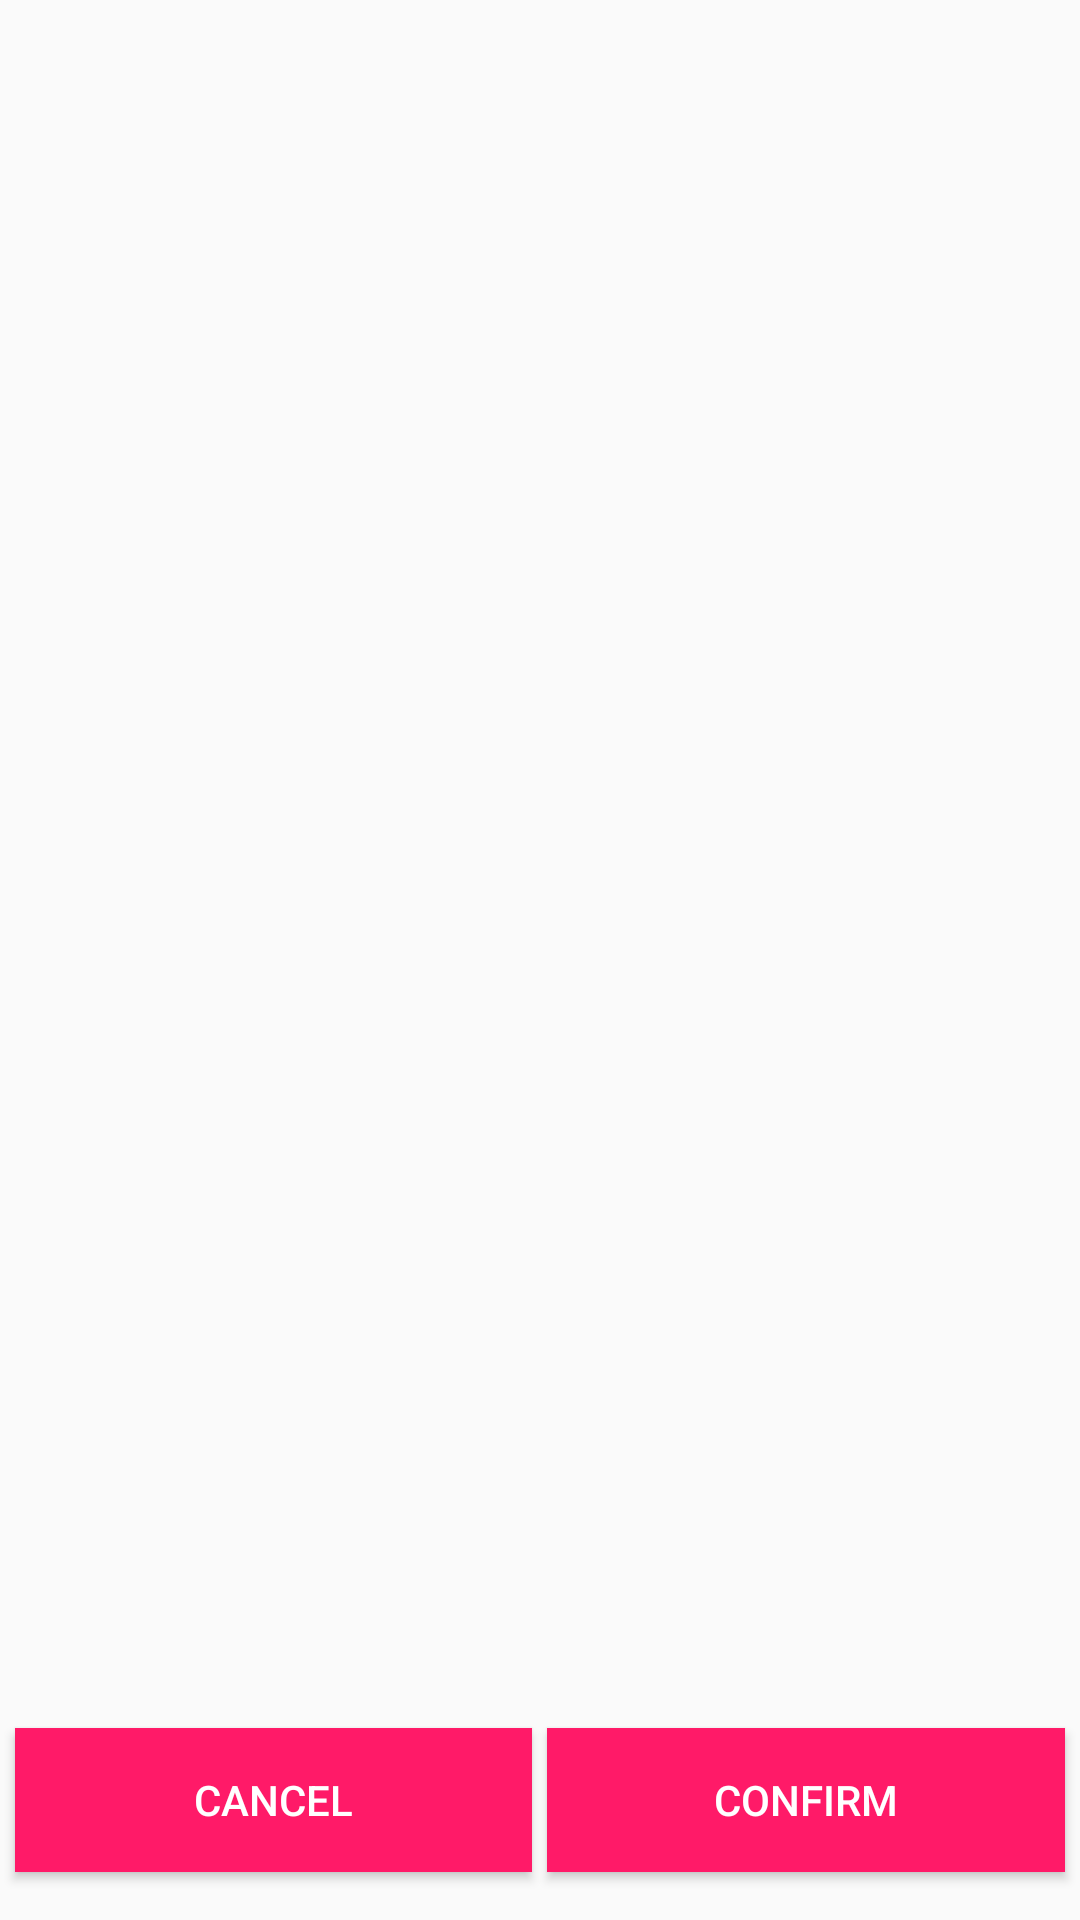

Here is an Android app screen rendered from its layout file. Give the layout XML and the strings, colors and styles it references.
<!-- AndroidManifest.xml: application theme AppTheme -->
<!-- res/layout/confirmlayout.xml -->
<android.support.constraint.ConstraintLayout

    xmlns:android="http://schemas.android.com/apk/res/android"
    xmlns:app="http://schemas.android.com/apk/res-auto"
    xmlns:tools="http://schemas.android.com/tools"
    android:layout_width="match_parent"
    android:layout_height="match_parent"
    tools:context="com.varadhismartek.pathshalamanagement.Fragment.Confirmdialog">


    <LinearLayout
        android:id="@+id/lnrlayt_confirm"
        android:layout_width="match_parent"
        android:layout_height="wrap_content"
        android:layout_marginBottom="8dp"
        android:orientation="horizontal"
        app:layout_constraintBottom_toBottomOf="parent"
        tools:layout_editor_absoluteX="0dp">

        <Button
            android:id="@+id/btn_cancel_confirm"
            android:layout_width="wrap_content"
            android:layout_height="wrap_content"
            android:layout_marginBottom="8dp"
            android:layout_marginLeft="5dp"
            android:layout_marginTop="8dp"
            android:layout_weight="1"
            android:background="?attr/colorAccent"
            android:text="Cancel"
            android:textColor="#fff"
            app:layout_constraintVertical_bias="0.963" />

        <View
            android:layout_width="5dp"
            android:layout_height="match_parent"
            android:background="@android:color/transparent" />

        <Button
            android:id="@+id/btn_confirmlayout"
            android:layout_width="wrap_content"
            android:layout_height="wrap_content"
            android:layout_marginBottom="8dp"
            android:layout_marginRight="5dp"
            android:layout_marginTop="8dp"
            android:layout_weight="1"
            android:background="?attr/colorAccent"
            android:text="Confirm"
            android:textColor="#fff"
            app:layout_constraintBottom_toBottomOf="parent"
            app:layout_constraintEnd_toEndOf="parent"
            app:layout_constraintStart_toStartOf="parent"
            app:layout_constraintVertical_bias="0.963" />


    </LinearLayout>

    <android.support.v7.widget.RecyclerView
        android:id="@+id/rv_confirmlayout"
        android:layout_width="0dp"
        android:layout_height="0dp"
        android:layout_marginBottom="5dp"
        android:layout_marginEnd="5dp"
        android:layout_marginStart="5dp"
        android:layout_marginTop="10dp"
        app:layout_constraintBottom_toTopOf="@+id/lnrlayt_confirm"
        app:layout_constraintEnd_toEndOf="parent"
        app:layout_constraintHorizontal_bias="0.51"
        app:layout_constraintStart_toStartOf="parent"
        app:layout_constraintTop_toTopOf="parent"
        app:layout_constraintVertical_bias="0.47" />

</android.support.constraint.ConstraintLayout>
<!-- resources referenced by this layout -->
<resources>
  <style name="AppTheme" parent="Theme.AppCompat.Light.DarkActionBar">
          
          <item name="colorPrimary">@color/colorPrimary</item>
          <item name="colorPrimaryDark">@color/colorPrimaryDark</item>
          <item name="colorAccent">@color/colorAccent</item>
      </style>
  <color name="colorPrimary">#025967</color>
  <color name="colorPrimaryDark">#034854</color>
  <color name="colorAccent">#ff1a68</color>
</resources>
